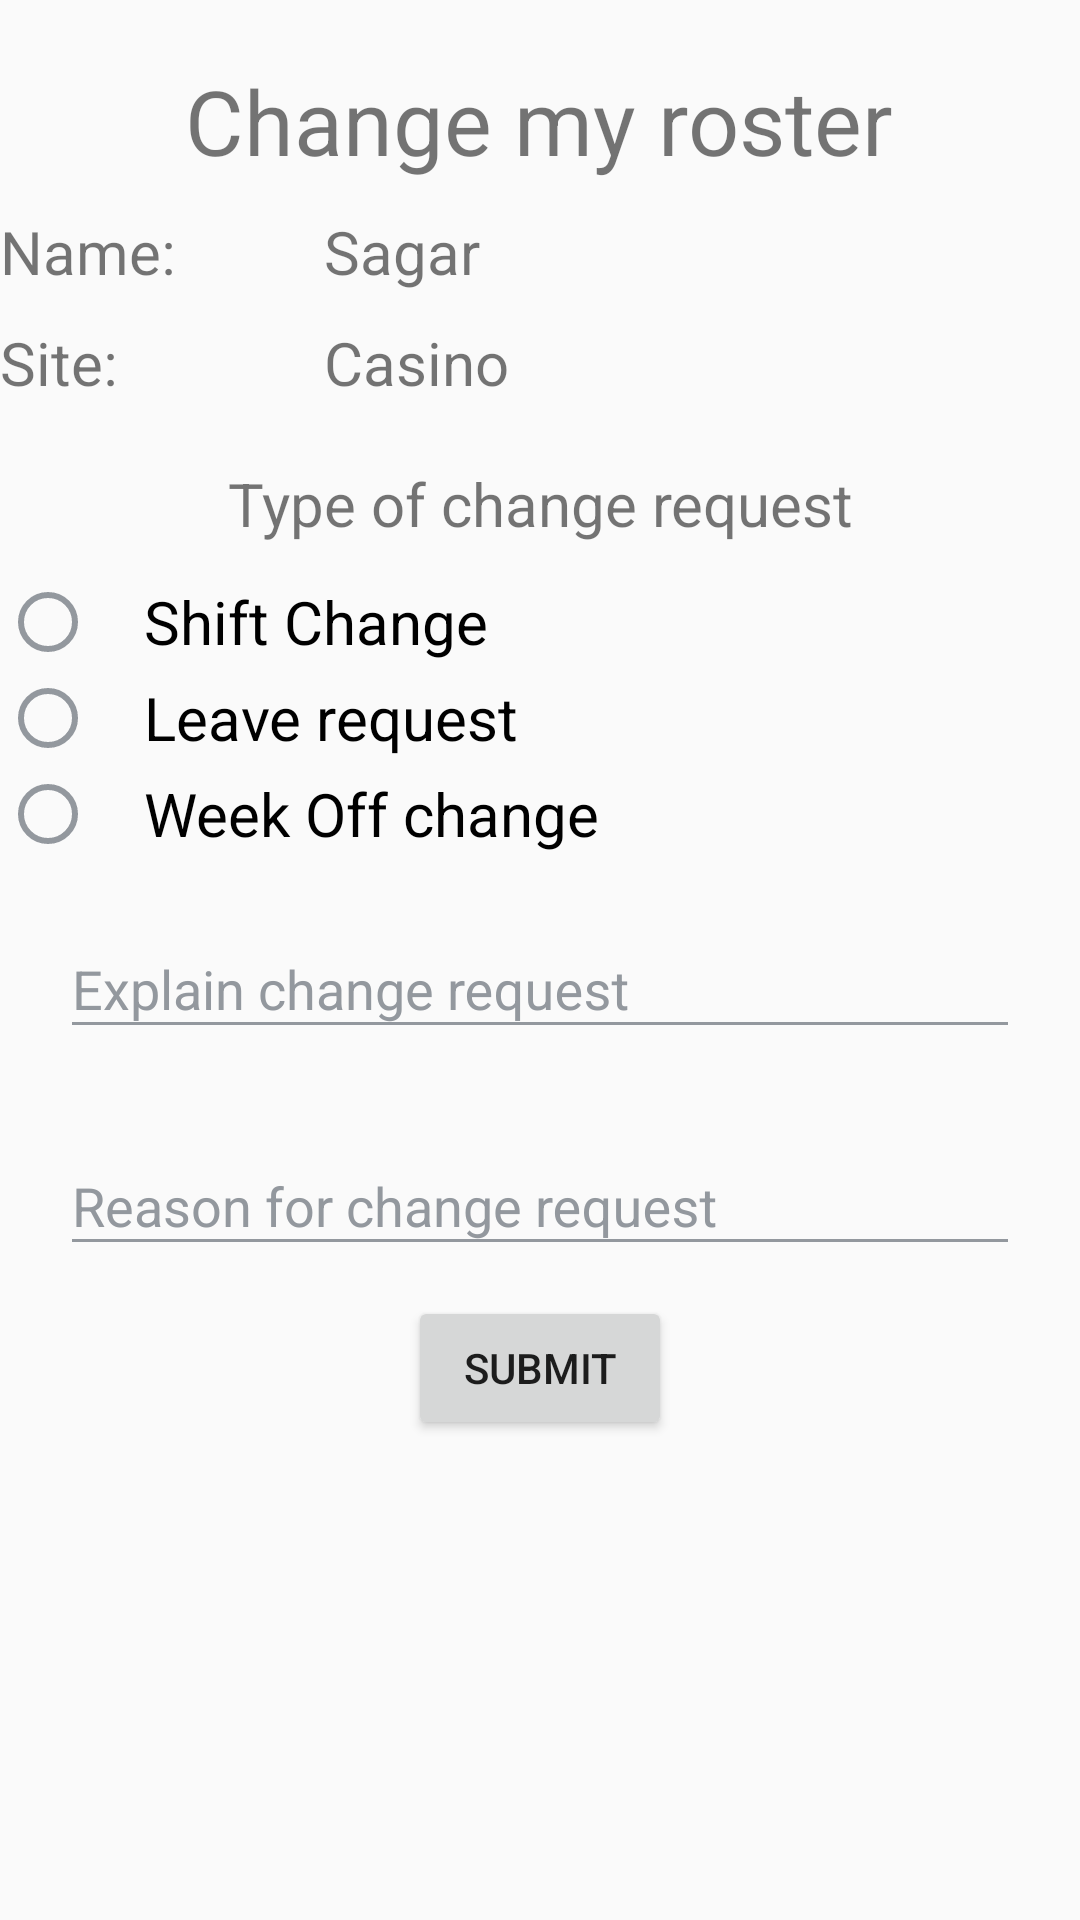

Write the Android layout XML for this screen, with the resource values it uses.
<!-- AndroidManifest.xml: application theme AppTheme -->
<!-- res/layout/activity_requests.xml -->
<?xml version="1.0" encoding="utf-8"?>
<RelativeLayout
    xmlns:android="http://schemas.android.com/apk/res/android"
    xmlns:app="http://schemas.android.com/apk/res-auto"
    xmlns:tools="http://schemas.android.com/tools"
    android:layout_width="match_parent"
    android:layout_height="match_parent"
    tools:context="io.chat.spi.Activities.RequestsActivity">

    <TextView
        android:id="@+id/requests_title"
        android:layout_width="wrap_content"
        android:layout_height="wrap_content"
        android:layout_centerHorizontal="true"
        android:layout_marginTop="20dp"
        android:gravity="center_horizontal"
        android:text="Change my roster"
        android:textSize="30dp"/>

    <LinearLayout
        android:id="@+id/requests_ln1"
        android:layout_width="match_parent"
        android:layout_height="wrap_content"
        android:layout_below="@+id/requests_title"
        android:layout_marginTop="10dp"
        android:orientation="horizontal"
        android:weightSum="1">

        <TextView
            android:layout_width="match_parent"
            android:layout_height="wrap_content"
            android:layout_weight="0.7"
            android:text="Name: "
            android:textSize="20dp"/>

        <TextView
            android:id="@+id/requests_name"
            android:layout_width="match_parent"
            android:layout_height="wrap_content"
            android:layout_weight="0.3"
            android:text="Sagar"
            android:textSize="20dp"/>

    </LinearLayout>

    <LinearLayout
        android:id="@+id/requests_ln2"
        android:layout_width="match_parent"
        android:layout_height="wrap_content"
        android:layout_below="@+id/requests_ln1"
        android:layout_marginTop="10dp"
        android:orientation="horizontal"
        android:weightSum="1">

        <TextView
            android:layout_width="match_parent"
            android:layout_height="wrap_content"
            android:layout_weight="0.7"
            android:text="Site: "
            android:textSize="20dp"/>

        <TextView
            android:id="@+id/requests_site"
            android:layout_width="match_parent"
            android:layout_height="wrap_content"
            android:layout_weight="0.3"
            android:text="Casino"
            android:textSize="20dp"/>

    </LinearLayout>

    <TextView
        android:id="@+id/requests_tocr"
        android:layout_width="match_parent"
        android:layout_height="wrap_content"
        android:layout_below="@id/requests_ln2"
        android:layout_centerHorizontal="true"
        android:layout_marginTop="20dp"
        android:gravity="center"
        android:text="Type of change request"
        android:textSize="20dp"/>

    <LinearLayout
        android:layout_width="match_parent"
        android:layout_height="wrap_content"
        android:layout_below="@+id/requests_tocr"
        android:orientation="vertical"
        android:layout_marginTop="10dp"
        android:id="@+id/requests_radio">

        <RadioGroup
            android:layout_width="match_parent"
            android:layout_height="match_parent"
            android:orientation="vertical"
            android:id="@+id/requests_rg"
            android:weightSum="1">

            <RadioButton
            android:id="@+id/shiftChange"
            android:layout_width="wrap_content"
            android:layout_height="wrap_content"
            android:text="Shift Change"
            android:tag="Shift Change"
            android:textSize="20dp"
            android:paddingStart="16dp"
            android:onClick="rbClick"
            android:layout_weight="0.2"/>
            <RadioButton
                android:id="@+id/leaveRequest"
                android:layout_width="wrap_content"
                android:layout_height="wrap_content"
                android:text="Leave request"
                android:textSize="20dp"
                android:tag="Leave request"
                android:paddingStart="16dp"
                android:onClick="rbClick"
                android:layout_weight="0.2"/>
            <RadioButton
                android:id="@+id/weekOffChange"
                android:layout_width="wrap_content"
                android:layout_height="wrap_content"
                android:text="Week Off change"
                android:tag="Week Off Change"
                android:textSize="20dp"
                android:onClick="rbClick"
                android:paddingStart="16dp"
                android:layout_weight="0.2"/>

        </RadioGroup>
    </LinearLayout>


    <LinearLayout
        android:layout_width="match_parent"
        android:layout_height="wrap_content"
        android:id="@+id/requests_ln3"
        android:orientation="vertical"
        android:layout_below="@id/requests_radio">

        <android.support.design.widget.TextInputLayout
            android:layout_width="match_parent"
            android:layout_height="wrap_content"
            android:layout_marginLeft="20dp"
            android:layout_marginRight="20dp"
            android:layout_marginTop="10dp">

            <EditText
                android:id="@+id/requests_EditText_explain"
                android:layout_width="match_parent"
                android:layout_height="wrap_content"
                android:layout_gravity="center_horizontal"
                android:layout_weight="0.3"
                android:hint="Explain change request"/>

        </android.support.design.widget.TextInputLayout>

    </LinearLayout>

    <LinearLayout
        android:layout_width="match_parent"
        android:layout_height="wrap_content"
        android:id="@+id/requests_ln4"
        android:orientation="vertical"
        android:layout_below="@id/requests_ln3">

        <android.support.design.widget.TextInputLayout
            android:layout_width="match_parent"
            android:layout_height="wrap_content"
            android:layout_marginLeft="20dp"
            android:layout_marginRight="20dp"
            android:layout_marginTop="20dp">

            <EditText
                android:id="@+id/requests_EditText_reason"
                android:layout_width="match_parent"
                android:layout_height="wrap_content"
                android:layout_gravity="center_horizontal"
                android:layout_weight="0.3"
                android:hint="Reason for change request"/>

        </android.support.design.widget.TextInputLayout>

    </LinearLayout>
    
    <Button
        android:layout_width="wrap_content"
        android:layout_height="wrap_content"
        android:id="@+id/requests_button_submit"
        android:layout_below="@id/requests_ln4"
        android:layout_centerHorizontal="true"
        android:layout_marginTop="10dp"
        android:text="Submit"/>

</RelativeLayout>
<!-- resources referenced by this layout -->
<resources>
  <style name="AppTheme" parent="Theme.AppCompat.Light.NoActionBar">
          
          <item name="colorPrimary">@color/colorPrimary</item>
          <item name="colorPrimaryDark">@color/colorPrimaryDark</item>
          <item name="colorAccent">@color/colorAccent</item>
  
          <item name="android:textColorHint">#93989E</item>
          <item name="colorControlNormal">#93989E</item>
          <item name="colorControlActivated">#fff</item>
          <item name="colorControlHighlight">#93989E</item>
      </style>
  <color name="colorPrimary">#9C27B0</color>
  <color name="colorPrimaryDark">#6A1B9A</color>
  <color name="colorAccent">#E53935</color>
</resources>
